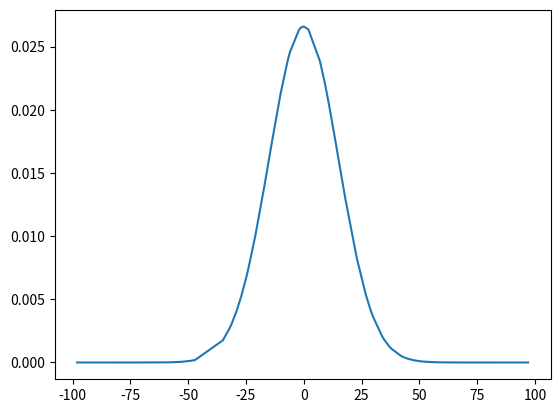

Write the Python code that produced this figure.
import math
import matplotlib.pyplot as plt
import random
xvalues=sorted([random.randint(-100,100) for _ in range(100)])
yvalues=[]
for i in xvalues:
    G=(math.e**(-(i*i)/(2*225)))/(15*(math.sqrt(2*math.pi)))
    yvalues.append(G)
plt.plot(xvalues,yvalues)
plt.show()
